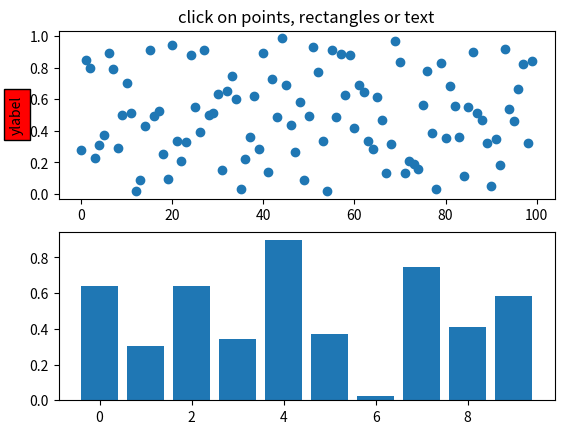
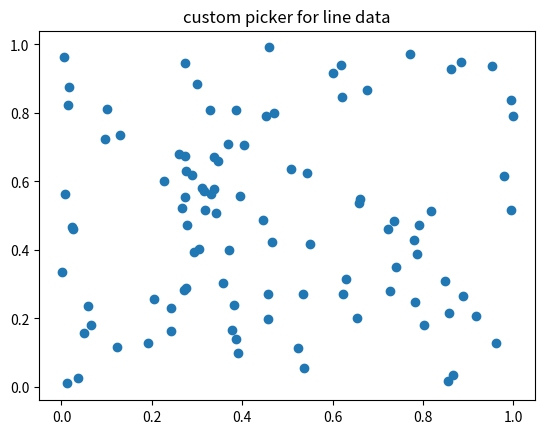
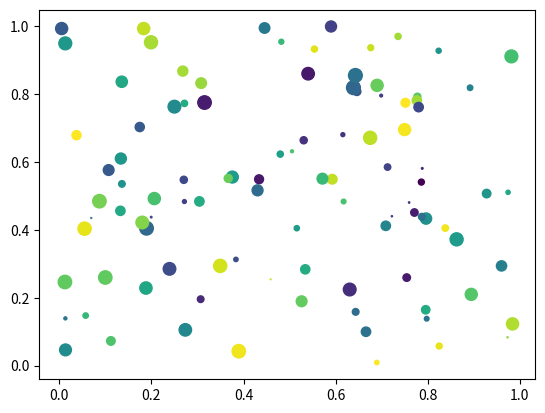
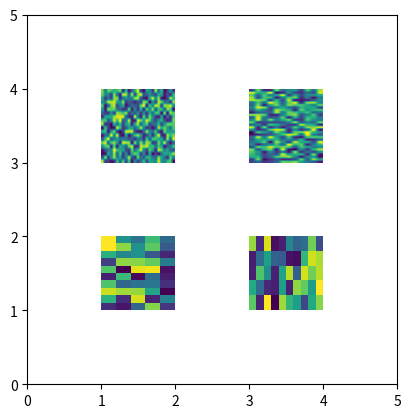

Source code (Python) for these figures, in order:
#!/usr/bin/env python

"""

You can enable picking by setting the "picker" property of an artist
(for example, a matplotlib Line2D, Text, Patch, Polygon, AxesImage,
etc...)

There are a variety of meanings of the picker property

    None -  picking is disabled for this artist (default)

      artist will fire a pick event if the mouse event is over
      the artist

    float - if picker is a number it is interpreted as an
      epsilon tolerance in points and the artist will fire
      off an event if it's data is within epsilon of the mouse
      event.  For some artists like lines and patch collections,
      the artist may provide additional data to the pick event
      that is generated, for example, the indices of the data within
      epsilon of the pick event

    function - if picker is callable, it is a user supplied
      function which determines whether the artist is hit by the
      mouse event.

         hit, props = picker(artist, mouseevent)

      to determine the hit test.  If the mouse event is over the
      artist, return hit=True and props is a dictionary of properties
      you want added to the PickEvent attributes    boolean - if True then picking will be enabled and the



After you have enabled an artist for picking by setting the "picker"
property, you need to connect to the figure canvas pick_event to get
pick callbacks on mouse press events.  For example,

  def pick_handler(event):
      mouseevent = event.mouseevent
      artist = event.artist
      # now do something with this...


The pick event (matplotlib.backend_bases.PickEvent) which is passed to
your callback is always fired with two attributes:

  mouseevent - the mouse event that generate the pick event.  The
    mouse event in turn has attributes like x and y (the coordinates in
    display space, such as pixels from left, bottom) and xdata, ydata (the
    coords in data space).  Additionally, you can get information about
    which buttons were pressed, which keys were pressed, which Axes
    the mouse is over, etc.  See matplotlib.backend_bases.MouseEvent
    for details.

  artist - the matplotlib.artist that generated the pick event.

Additionally, certain artists like Line2D and PatchCollection may
attach additional meta data like the indices into the data that meet
the picker criteria (for example, all the points in the line that are within
the specified epsilon tolerance)

The examples below illustrate each of these methods.
"""

from __future__ import print_function
import matplotlib.pyplot as plt
from matplotlib.lines import Line2D
from matplotlib.patches import Rectangle
from matplotlib.text import Text
from matplotlib.image import AxesImage
import numpy as np
from numpy.random import rand

if 1:  # simple picking, lines, rectangles and text
    fig, (ax1, ax2) = plt.subplots(2, 1)
    ax1.set_title('click on points, rectangles or text', picker=True)
    ax1.set_ylabel('ylabel', picker=True, bbox=dict(facecolor='red'))
    line, = ax1.plot(rand(100), 'o', picker=5)  # 5 points tolerance

    # pick the rectangle
    bars = ax2.bar(range(10), rand(10), picker=True)
    for label in ax2.get_xticklabels():  # make the xtick labels pickable
        label.set_picker(True)

    def onpick1(event):
        if isinstance(event.artist, Line2D):
            thisline = event.artist
            xdata = thisline.get_xdata()
            ydata = thisline.get_ydata()
            ind = event.ind
            print('onpick1 line:', zip(np.take(xdata, ind), np.take(ydata, ind)))
        elif isinstance(event.artist, Rectangle):
            patch = event.artist
            print('onpick1 patch:', patch.get_path())
        elif isinstance(event.artist, Text):
            text = event.artist
            print('onpick1 text:', text.get_text())

    fig.canvas.mpl_connect('pick_event', onpick1)

if 1:  # picking with a custom hit test function
    # you can define custom pickers by setting picker to a callable
    # function.  The function has the signature
    #
    #  hit, props = func(artist, mouseevent)
    #
    # to determine the hit test.  if the mouse event is over the artist,
    # return hit=True and props is a dictionary of
    # properties you want added to the PickEvent attributes

    def line_picker(line, mouseevent):
        """
        find the points within a certain distance from the mouseclick in
        data coords and attach some extra attributes, pickx and picky
        which are the data points that were picked
        """
        if mouseevent.xdata is None:
            return False, dict()
        xdata = line.get_xdata()
        ydata = line.get_ydata()
        maxd = 0.05
        d = np.sqrt((xdata - mouseevent.xdata)**2. + (ydata - mouseevent.ydata)**2.)

        ind = np.nonzero(np.less_equal(d, maxd))
        if len(ind):
            pickx = np.take(xdata, ind)
            picky = np.take(ydata, ind)
            props = dict(ind=ind, pickx=pickx, picky=picky)
            return True, props
        else:
            return False, dict()

    def onpick2(event):
        print('onpick2 line:', event.pickx, event.picky)

    fig, ax = plt.subplots()
    ax.set_title('custom picker for line data')
    line, = ax.plot(rand(100), rand(100), 'o', picker=line_picker)
    fig.canvas.mpl_connect('pick_event', onpick2)


if 1:  # picking on a scatter plot (matplotlib.collections.RegularPolyCollection)

    x, y, c, s = rand(4, 100)

    def onpick3(event):
        ind = event.ind
        print('onpick3 scatter:', ind, np.take(x, ind), np.take(y, ind))

    fig, ax = plt.subplots()
    col = ax.scatter(x, y, 100*s, c, picker=True)
    #fig.savefig('pscoll.eps')
    fig.canvas.mpl_connect('pick_event', onpick3)

if 1:  # picking images (matplotlib.image.AxesImage)
    fig, ax = plt.subplots()
    im1 = ax.imshow(rand(10, 5), extent=(1, 2, 1, 2), picker=True)
    im2 = ax.imshow(rand(5, 10), extent=(3, 4, 1, 2), picker=True)
    im3 = ax.imshow(rand(20, 25), extent=(1, 2, 3, 4), picker=True)
    im4 = ax.imshow(rand(30, 12), extent=(3, 4, 3, 4), picker=True)
    ax.axis([0, 5, 0, 5])

    def onpick4(event):
        artist = event.artist
        if isinstance(artist, AxesImage):
            im = artist
            A = im.get_array()
            print('onpick4 image', A.shape)

    fig.canvas.mpl_connect('pick_event', onpick4)


plt.show()